Run: headless pygame with SDL's dummy video driver; simulated clock (each Clock.tick advances the game by its frame time, no real sleeping); random seed 0; keys injected as events and as key.get_pressed() state; no mouse input.
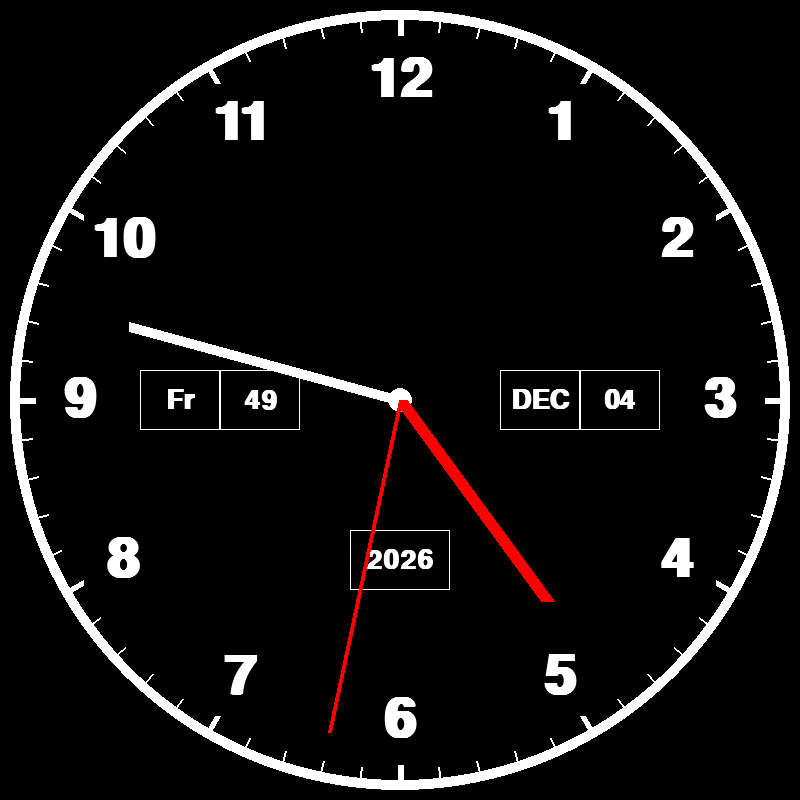
Frame 1 of 4 · flips 1–60 · no input
Frame 2 of 4 · flips 61–180 · tapped SPACE, RETURN · held RIGHT (→), D · screen unchanged from frame 1, image omitted
Frame 3 of 4 · flips 181–300 · held DOWN (↓), S · screen unchanged from frame 2, image omitted
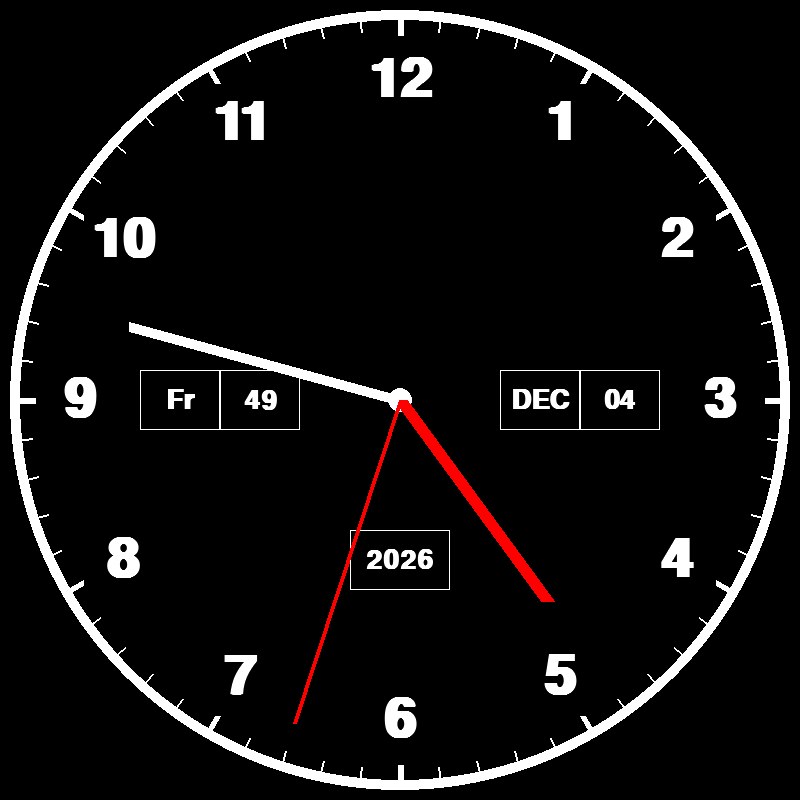
Frame 4 of 4 · flips 301–420 · held LEFT (←), A, UP (↑), W

The pygame program that drew these frames:

import pygame # it is a library, used to create video games; plays sound drawing graphics etc.
from math import pi, cos, sin
import datetime

WIDTH, HEIGHT = 800,800    # these just the height property of image, number of channels represents/ per pixel
center = (WIDTH / 2, HEIGHT / 2)
clock_radius = 400

pygame.init()    #initializes all imported pygame modules

screen = pygame.display.set_mode((WIDTH, HEIGHT))   #function screen and rest, will se the mode of the display and return the surface object
pygame.display.set_caption("Digital Clock")   # If the display has a window title, this function will change the name on the window
clock = pygame.time.Clock()   #  to create a clock object which can be used to keep track of time
FPS = 60 # frames per second

WHITE = (255, 255, 255) # bottom three here are color code in python 
BLACK = (0, 0, 0)
RED = (255, 0, 0)

def numbers(number, size, position):
    font = pygame.font.SysFont("Arial", size, True, False) # create a Font object from the system fonts function.
    text = font.render(number, True, WHITE)  #A Font object is used to create a Surface object from a string.
    text_rect = text.get_rect(center=(position)) # centers it
    screen.blit(text, text_rect)   # t's going to copy the contents of one Surface onto another Surface
     
def sin_to_cosine(r, theta): # formula used for radius
    x = r * sin(pi * theta / 180)
    y = r * cos(pi * theta / 180)
    return x + WIDTH / 2, -(y - HEIGHT / 2)

def main():  # acts as the point of execution for any program
    run = True  # boolean value as false is the same as 0
    while run:  # iterate over a block of code as the test expression
    
        for event in pygame.event.get(): # Every element in this queue is an Event object and they'll all have the attribute type ,
            if event.type == pygame.QUIT:  #opposite of the pygame. init() function: it runs code that deactivates the Pygame library. 
                 run = False
        current_time = datetime.datetime.now() #imported by datetime, gets current time
        second = current_time.second # Current time to second
        minute = current_time.minute # current time to minutes
        hour =current_time.hour    # current time to hours
        
        day = current_time.day
        month = current_time.month
        year = current_time.year
        weekday = current_time.today().isoweekday()
        calendar = current_time.today().isocalendar()

        weekdays_abbr = {1: "Mo", 2: "Tu", 3: "We", 4: "Th", 5: "Fr", 6: "Sa", 7: "Su"}
        weekday_abbr = weekdays_abbr.get(weekday)

        months_abbr = {1: "JAN", 2: "FEB", 3: "MAR", 4: "APR", 5: "MAY", 6: "JUN", 7: "JUL",
                       8: "AUG", 9: "SEP", 10: "OCT", 11: "NOV", 12: "DEC"}
        month_abbr = months_abbr.get(month)

        if day < 10:
            day = "0" + str(day)

        screen.fill(BLACK)
        pygame.draw.circle(screen, WHITE, center, clock_radius - 10, 10)
        pygame.draw.circle(screen, WHITE, center, 12)
        pygame.draw.rect(screen, WHITE, [WIDTH / 2 - 260, HEIGHT / 2 - 30, 80, 60], 1)
        pygame.draw.rect(screen, WHITE, [WIDTH / 2 - 180, HEIGHT / 2 - 30, 80, 60], 1)
        pygame.draw.rect(screen, WHITE, [WIDTH / 2 + 100, HEIGHT / 2 - 30, 80, 60], 1)
        pygame.draw.rect(screen, WHITE, [WIDTH / 2 + 180, HEIGHT / 2 - 30, 80, 60], 1)
        pygame.draw.rect(screen, WHITE, [WIDTH / 2 - 50, HEIGHT / 2 - 30 + 160, 100, 60], 1)

        numbers(str(weekday_abbr), 40, (WIDTH / 2 - 220, HEIGHT / 2))
        numbers(str(calendar[1]), 40, (WIDTH / 2 - 140, HEIGHT / 2))
        numbers(str(month_abbr), 40, (WIDTH / 2 + 140, HEIGHT / 2))
        numbers(str(day), 40, (WIDTH / 2 + 220, HEIGHT / 2))
        numbers(str(year), 40, (WIDTH / 2, HEIGHT / 2 + 160))

        for number in range(1, 13):
             numbers(str(number), 80, sin_to_cosine(clock_radius - 80, number * 30))

        for number in range(0, 360, 6): # every 6 degree is a minute
            if number % 5:
               pygame.draw.line(screen, WHITE, sin_to_cosine(clock_radius - 15, number),sin_to_cosine(clock_radius - 30, number), 2)

            else:
               pygame.draw.line(screen, WHITE, sin_to_cosine(clock_radius - 15, number), sin_to_cosine(clock_radius - 35, number), 6)
 

        r = 250 # the hour hand
        theta = (hour + minute / 60 + second / 3600) * (360 / 12)
        pygame.draw.line(screen, RED, center, sin_to_cosine(r, theta), 14)  # draws the hour hand

        r = 280 # minute hand
        theta = (minute + second /60 ) * (360 / 60)
        pygame.draw.line(screen, WHITE, center, sin_to_cosine(r, theta), 10)  # draws the minute hand

        
        r = 340    #second hand
        theta = second * (360 /60)
        pygame.draw.line(screen, RED, center, sin_to_cosine(r, theta), 4) # draws the second hand ( display)

        pygame.display.update() #updates the entire Surface
         
        clock.tick(FPS) #the function will delay to keep the game running slower than the given ticks per second.
    pygame.quit() # runs code that deactivates the Pygame library.
     

main()
